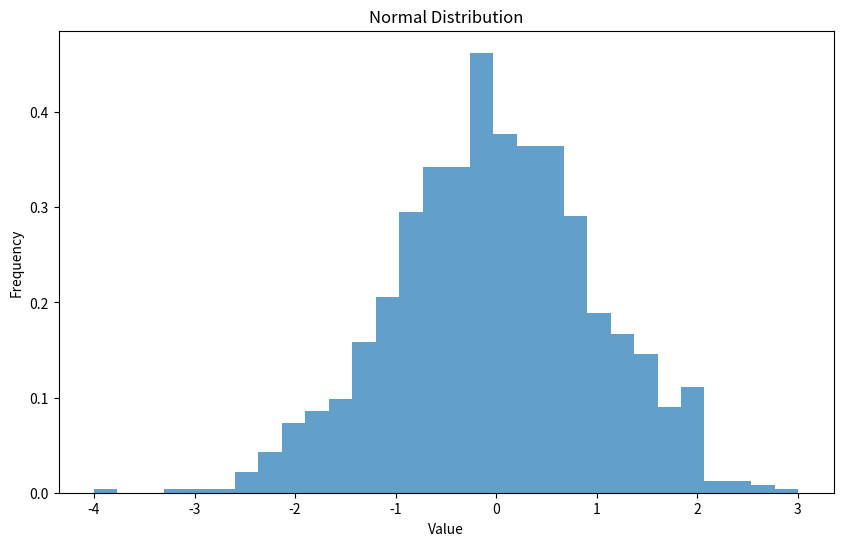
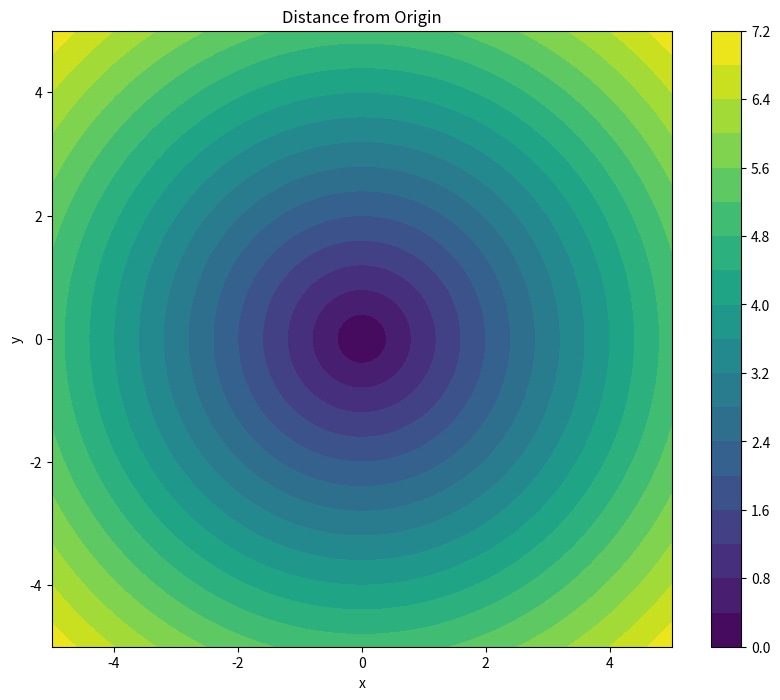

Python code for these plots, in order:
"""
Introduction to NumPy

This script provides a comprehensive introduction to NumPy, covering:
- Array creation and manipulation
- Array operations and broadcasting
- Array indexing and slicing
- Mathematical operations
- Statistical functions
- Linear algebra operations
"""

import numpy as np
import matplotlib.pyplot as plt

def array_creation():
    """Demonstrate different ways to create NumPy arrays"""
    print("\n=== Array Creation ===")
    
    # Create arrays from lists
    arr1 = np.array([1, 2, 3, 4, 5])
    print("1D array from list:", arr1)
    
    arr2 = np.array([[1, 2, 3], [4, 5, 6]])
    print("\n2D array from nested lists:\n", arr2)
    
    # Special arrays
    zeros = np.zeros((3, 3))
    print("\nArray of zeros:\n", zeros)
    
    ones = np.ones((2, 4))
    print("\nArray of ones:\n", ones)
    
    identity = np.eye(3)
    print("\nIdentity matrix:\n", identity)
    
    # Arrays with specific ranges
    range_arr = np.arange(0, 10, 2)
    print("\nArray with range:\n", range_arr)
    
    linspace = np.linspace(0, 1, 5)
    print("\nLinearly spaced array:\n", linspace)
    
    # Random arrays
    random = np.random.rand(3, 3)
    print("\nRandom array:\n", random)
    
    return arr1, arr2, zeros, ones, identity, range_arr, linspace, random

def array_attributes():
    """Demonstrate NumPy array attributes"""
    print("\n=== Array Attributes ===")
    
    arr = np.array([[1, 2, 3], [4, 5, 6]])
    
    print("Array:\n", arr)
    print("Shape:", arr.shape)
    print("Number of dimensions:", arr.ndim)
    print("Size (total elements):", arr.size)
    print("Data type:", arr.dtype)
    print("Item size (bytes):", arr.itemsize)
    print("Total bytes:", arr.nbytes)
    
    return arr

def array_operations():
    """Demonstrate basic array operations"""
    print("\n=== Array Operations ===")
    
    # Element-wise operations
    a = np.array([1, 2, 3])
    b = np.array([4, 5, 6])
    
    print("Addition:", a + b)
    print("Subtraction:", a - b)
    print("Multiplication:", a * b)
    print("Division:", a / b)
    print("Power:", a ** 2)
    
    # Broadcasting
    c = np.array([[1, 2, 3], [4, 5, 6]])
    print("\nBroadcasting addition:\n", c + 10)
    
    # Matrix multiplication
    d = np.array([[1, 2], [3, 4]])
    e = np.array([[5, 6], [7, 8]])
    print("\nMatrix multiplication:\n", np.dot(d, e))
    
    return a, b, c, d, e

def array_indexing():
    """Demonstrate array indexing and slicing"""
    print("\n=== Array Indexing and Slicing ===")
    
    arr = np.array([[1, 2, 3, 4], [5, 6, 7, 8], [9, 10, 11, 12]])
    print("Original array:\n", arr)
    
    # Basic indexing
    print("\nElement at (0,0):", arr[0, 0])
    print("First row:", arr[0])
    print("First column:", arr[:, 0])
    
    # Slicing
    print("\nFirst two rows:\n", arr[:2])
    print("Last two columns:\n", arr[:, -2:])
    print("Middle subarray:\n", arr[1:3, 1:3])
    
    # Boolean indexing
    mask = arr > 5
    print("\nElements greater than 5:\n", arr[mask])
    
    # Fancy indexing
    indices = [0, 2]
    print("\nSelected rows:\n", arr[indices])
    
    return arr

def mathematical_operations():
    """Demonstrate mathematical operations"""
    print("\n=== Mathematical Operations ===")
    
    arr = np.array([[1, 2, 3], [4, 5, 6]])
    print("Original array:\n", arr)
    
    # Basic math
    print("\nSum:", np.sum(arr))
    print("Mean:", np.mean(arr))
    print("Standard deviation:", np.std(arr))
    print("Minimum:", np.min(arr))
    print("Maximum:", np.max(arr))
    
    # Axis operations
    print("\nSum along rows:", np.sum(arr, axis=0))
    print("Sum along columns:", np.sum(arr, axis=1))
    
    # Trigonometric functions
    angles = np.array([0, np.pi/2, np.pi])
    print("\nSine:", np.sin(angles))
    print("Cosine:", np.cos(angles))
    
    return arr

def statistical_functions():
    """Demonstrate statistical functions"""
    print("\n=== Statistical Functions ===")
    
    # Generate random data
    data = np.random.normal(0, 1, 1000)
    
    # Basic statistics
    print("Mean:", np.mean(data))
    print("Median:", np.median(data))
    print("Standard deviation:", np.std(data))
    print("Variance:", np.var(data))
    print("25th percentile:", np.percentile(data, 25))
    print("75th percentile:", np.percentile(data, 75))
    
    # Histogram
    plt.figure(figsize=(10, 6))
    plt.hist(data, bins=30, density=True, alpha=0.7)
    plt.title('Normal Distribution')
    plt.xlabel('Value')
    plt.ylabel('Frequency')
    plt.savefig('normal_distribution.png')
    plt.close()
    
    return data

def linear_algebra():
    """Demonstrate linear algebra operations"""
    print("\n=== Linear Algebra ===")
    
    # Matrix operations
    A = np.array([[1, 2], [3, 4]])
    B = np.array([[5, 6], [7, 8]])
    
    print("Matrix A:\n", A)
    print("\nMatrix B:\n", B)
    
    # Basic operations
    print("\nMatrix addition:\n", A + B)
    print("\nMatrix multiplication:\n", np.dot(A, B))
    
    # Advanced operations
    print("\nDeterminant of A:", np.linalg.det(A))
    print("\nInverse of A:\n", np.linalg.inv(A))
    print("\nEigenvalues of A:", np.linalg.eigvals(A))
    
    # Solve linear equations
    b = np.array([1, 2])
    x = np.linalg.solve(A, b)
    print("\nSolution to Ax = b:", x)
    
    return A, B

def broadcasting_example():
    """Demonstrate broadcasting with a practical example"""
    print("\n=== Broadcasting Example ===")
    
    # Create a 2D grid
    x = np.linspace(-5, 5, 100)
    y = np.linspace(-5, 5, 100)
    X, Y = np.meshgrid(x, y)
    
    # Calculate distance from origin
    Z = np.sqrt(X**2 + Y**2)
    
    # Plot the result
    plt.figure(figsize=(10, 8))
    plt.contourf(X, Y, Z, levels=20, cmap='viridis')
    plt.colorbar()
    plt.title('Distance from Origin')
    plt.xlabel('x')
    plt.ylabel('y')
    plt.savefig('broadcasting_example.png')
    plt.close()
    
    return X, Y, Z

def main():
    """Main function to demonstrate NumPy features"""
    print("=== Introduction to NumPy ===")
    
    # Array creation
    print("\n=== Array Creation Examples ===")
    array_creation()
    
    # Array attributes
    print("\n=== Array Attributes Examples ===")
    array_attributes()
    
    # Array operations
    print("\n=== Array Operations Examples ===")
    array_operations()
    
    # Array indexing
    print("\n=== Array Indexing Examples ===")
    array_indexing()
    
    # Mathematical operations
    print("\n=== Mathematical Operations Examples ===")
    mathematical_operations()
    
    # Statistical functions
    print("\n=== Statistical Functions Examples ===")
    statistical_functions()
    
    # Linear algebra
    print("\n=== Linear Algebra Examples ===")
    linear_algebra()
    
    # Broadcasting example
    print("\n=== Broadcasting Example ===")
    broadcasting_example()
    
    print("\nAll NumPy examples completed successfully!")
    print("Visualizations have been saved as PNG files.")

if __name__ == "__main__":
    main() 
